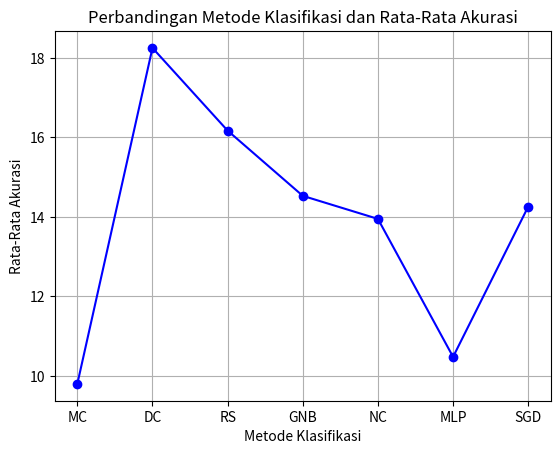

The matplotlib source for this figure:
import matplotlib.pyplot as plt 

plt.plot([0, 1, 2, 3, 4, 5, 6], [9.8, 18.25, 16.17, 14.53, 13.95, 10.48, 14.26], linestyle='-', marker='o', color='b')
plt.xticks([0, 1, 2, 3, 4, 5, 6], ['MC', 'DC', 'RS', 'GNB', 'NC', 'MLP', 'SGD'])

plt.xlabel('Metode Klasifikasi')
plt.ylabel('Rata-Rata Akurasi')
plt.title('Perbandingan Metode Klasifikasi dan Rata-Rata Akurasi')
plt.grid(True)
plt.show()